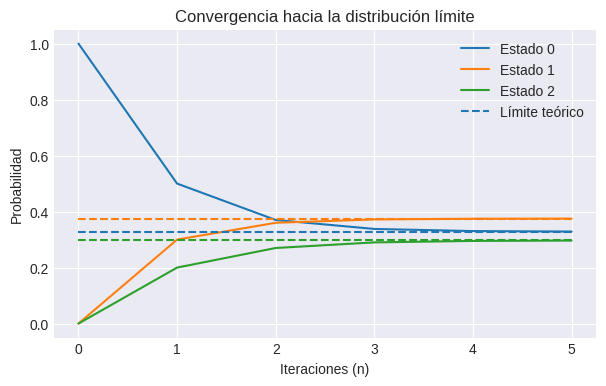
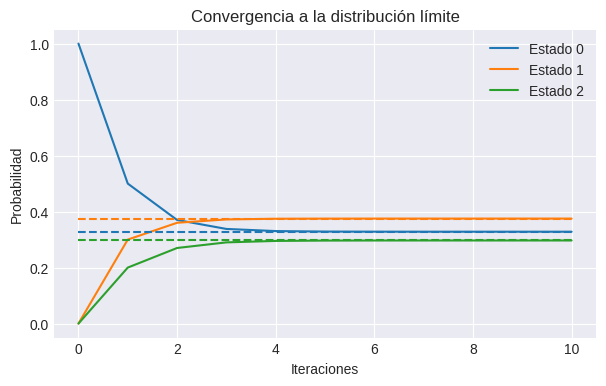

Python code for these plots, in order:
################################################################################
# Distribución Límite
# Autor: Elías González Nieto
# Afil : Facultad de Ciencias - UNAM
# Curso : Procesos Estocásticos
################################################################################

################################################################################
# Librerías
import numpy as np 
import random
import seaborn as sb
import pandas as pd
import matplotlib.pyplot as plt
from numpy.linalg import matrix_power
################################################################################

################################################################################
# Primer ejemplo
# Matriz de transición
P = np.array([
    [0.5, 0.3, 0.2],
    [0.2, 0.5, 0.3],
    [0.3, 0.3, 0.4]
])

# Elevamos la potencia a la 1000000 e imprimimos la distribución numérica
pi_numerical = np.linalg.matrix_power(P, 1000000)[0]
print("Distribución límite (numérica):", pi_numerical)

# Visualización de la convergencia
N = 5
pi0 = np.array([1, 0, 0])  # Empezamos en el estado 0

# Guardamos las distribucioes
history = [pi0]

# Calculamos N valores de la distribución
for _ in range(N):
    pi0 = pi0 @ P
    history.append(pi0)

history = np.array(history)

# Graficamos la evolución
plt.figure(figsize=(7,4))
plt.style.use('seaborn-v0_8-dark')
for i in range(3):
    plt.plot(history[:, i], label=f'Estado {i}')
plt.hlines(pi_numerical, 0, N, linestyles='dashed', colors=['C0', 'C1', 'C2'], label='Límite teórico')
plt.title('Convergencia hacia la distribución límite')
plt.xlabel('Iteraciones (n)')
plt.ylabel('Probabilidad')
plt.legend()
plt.grid(True)
plt.show()

################################################################################
# Clase CadenaMarkov con cálculo de distribución límite
class CadenaMarkov:

  # Definimos el constructor de la clase
  def __init__(self, P, pi_0):
    '''
    P : matriz de transición
    pi_0 : distribución inicial
    estados : espacio de estados
    proceso : trayectoria del proceso
    '''
    self.P = P
    self.pi_0 = pi_0
    self.estados = list(range(len(pi_0))) # Nuevo: Definimos el espacio de estados
    self.proceso = [np.random.choice(range(len(pi_0)), p = pi_0)]

  # Simulamos la cadena igual que antes
  def simular(self, iter):
    for i in range(iter):
      estado_actual = self.proceso[-1]
      xn = np.random.choice(range(len(self.pi_0)), p = self.P[estado_actual])
      self.proceso.append(int(xn))
    return self.proceso

  # Graficamos la trayectoria generada de nuestro proceso
  def plot(self, co):
    plt.figure(figsize=(7,4))
    plt.plot(self.proceso, '-', color = co, ms=1)
    plt.style.use('seaborn-v0_8-dark')
    plt.grid()
    plt.title('Cadena de Markov')
    plt.xlabel('Iteración')
    plt.ylabel('Estado')
    plt.show()

  # Función para calcular m_y, recibe iteraciones de cada trayectoria y número de trayectorias
  def Tiempos_retorno(self, y, iter, trayectorias):
    # Verificamos que el estado esté en el conjunto de estados
    if not y in self.estados:
      return None
    else:
      muestra = []
      # Generamos tantas trayectorias como indiquemos
      for _ in range(trayectorias):
        # Generamos una trayectoria que empiece en el estado que queremos
        cadena_y = CadenaMarkov(self.P, [1 if i == y else 0 for i in range(len(self.pi_0))])
        # Simulamos la trayectoria
        cadena_y.simular(iter)
        # Verificamos el tiempo de retorno de esa trayectoria y lo añadimos a la lista muestra
        for t in range(1, len(cadena_y.proceso)):
          if cadena_y.proceso[t] == y:
            muestra.append(t)
            break
      # Si todo sale bien, devolvemos la media muestral de la muestra de T_y
      if muestra:
        return sum(muestra) / len(muestra)
      else:
        return None

  def distribuciones(self, iter=50):
    # Definimos nuestra lista de distribuciones
    distribuciones = [self.pi_0]
    pi_0 = self.pi_0
    # Iteramos como ya sabemos y guardamos las distribuciones
    for n in range(iter):
        pi_n = np.dot(pi_0, self.P)
        distribuciones.append(pi_n)
        pi_0 = pi_n
    return distribuciones

  def distribucion_estacionaria(self):
    # Por cada estado, calculamos el recíproco de su tiempo medio de recurrencia
    cadena_estado = CadenaMarkov(self.P, self.pi_0)
    est = [1/cadena_estado.Tiempos_retorno(j, 1000, 1000) for j in self.estados]
    return est

  # Recibe un epsilon (1e-6) para verificar la convergencia en un número máximo
  # de iteraciones, max_iter
  def verificar_limite(self, tol=1e-6, max_iter=1000):

    pi = np.array(self.pi_0)
    prev_pi = None # Inicializamos el límite

    # Verificamos si hay convergencia de matrices
    for i in range(max_iter):
        pi_n = np.dot(pi, self.P)
        if prev_pi is not None and np.linalg.norm(pi_n - prev_pi, ord=1) < tol:
            print(f'Converge en {i} iteraciones.')
            return pi_n  # Devuelve la distribución límite numérica
        # Si siguen sin parecerse, sigue el ciclo
        prev_pi = pi_n
        pi = pi_n

    # Esto se da en caso de que no haya convergencia
    print("No converge en el número de iteraciones dado.")
    return pi_n  # Retorna última aproximación

  def plot_limite(self, iter=50):
      distribuciones = self.distribuciones(iter)
      distribuciones = np.array(distribuciones)
      # Ahora hacemos el gráfico de convergencia
      plt.figure(figsize=(7,4))
      plt.style.use('seaborn-v0_8-dark')
      for i in self.estados:
          plt.plot(distribuciones[:, i], label=f'Estado {i}')
      pi_limite = self.verificar_limite()
      for i in self.estados:
          plt.hlines(pi_limite[i], 0, iter, linestyles='dashed', colors=f'C{i}')
      plt.title('Convergencia a la distribución límite')
      plt.xlabel('Iteraciones')
      plt.ylabel('Probabilidad')
      plt.grid()
      plt.legend()
      plt.show()

# Ejemplo
P = np.array([
    [0.5, 0.3, 0.2],
    [0.2, 0.5, 0.3],
    [0.3, 0.3, 0.4]
])

pi0 = [1, 0, 0]

cadena = CadenaMarkov(P, pi0)
cadena.plot_limite(10)
cadena.verificar_limite()

################################################################################
# Problema de las estaciones de tren
P_problema1 = np.array([[0.6, 0.3, 0.1],
                        [0.2, 0.5, 0.3],
                        [0.4, 0.2, 0.4]])

# Recuerda nuestra función que genera distribuciones iniciales
def generador_iniciales(n):
  pi_0 = np.random.rand(n) # Crea un array de n valores uniformes(0,1)
  pi_0 = pi_0/sum(pi_0) # Normaliza el vector
  return pi_0

pi_0 = generador_iniciales(3)

cadena_problema1 = CadenaMarkov(P_problema1, pi_0)
cadena_problema1.verificar_limite()
